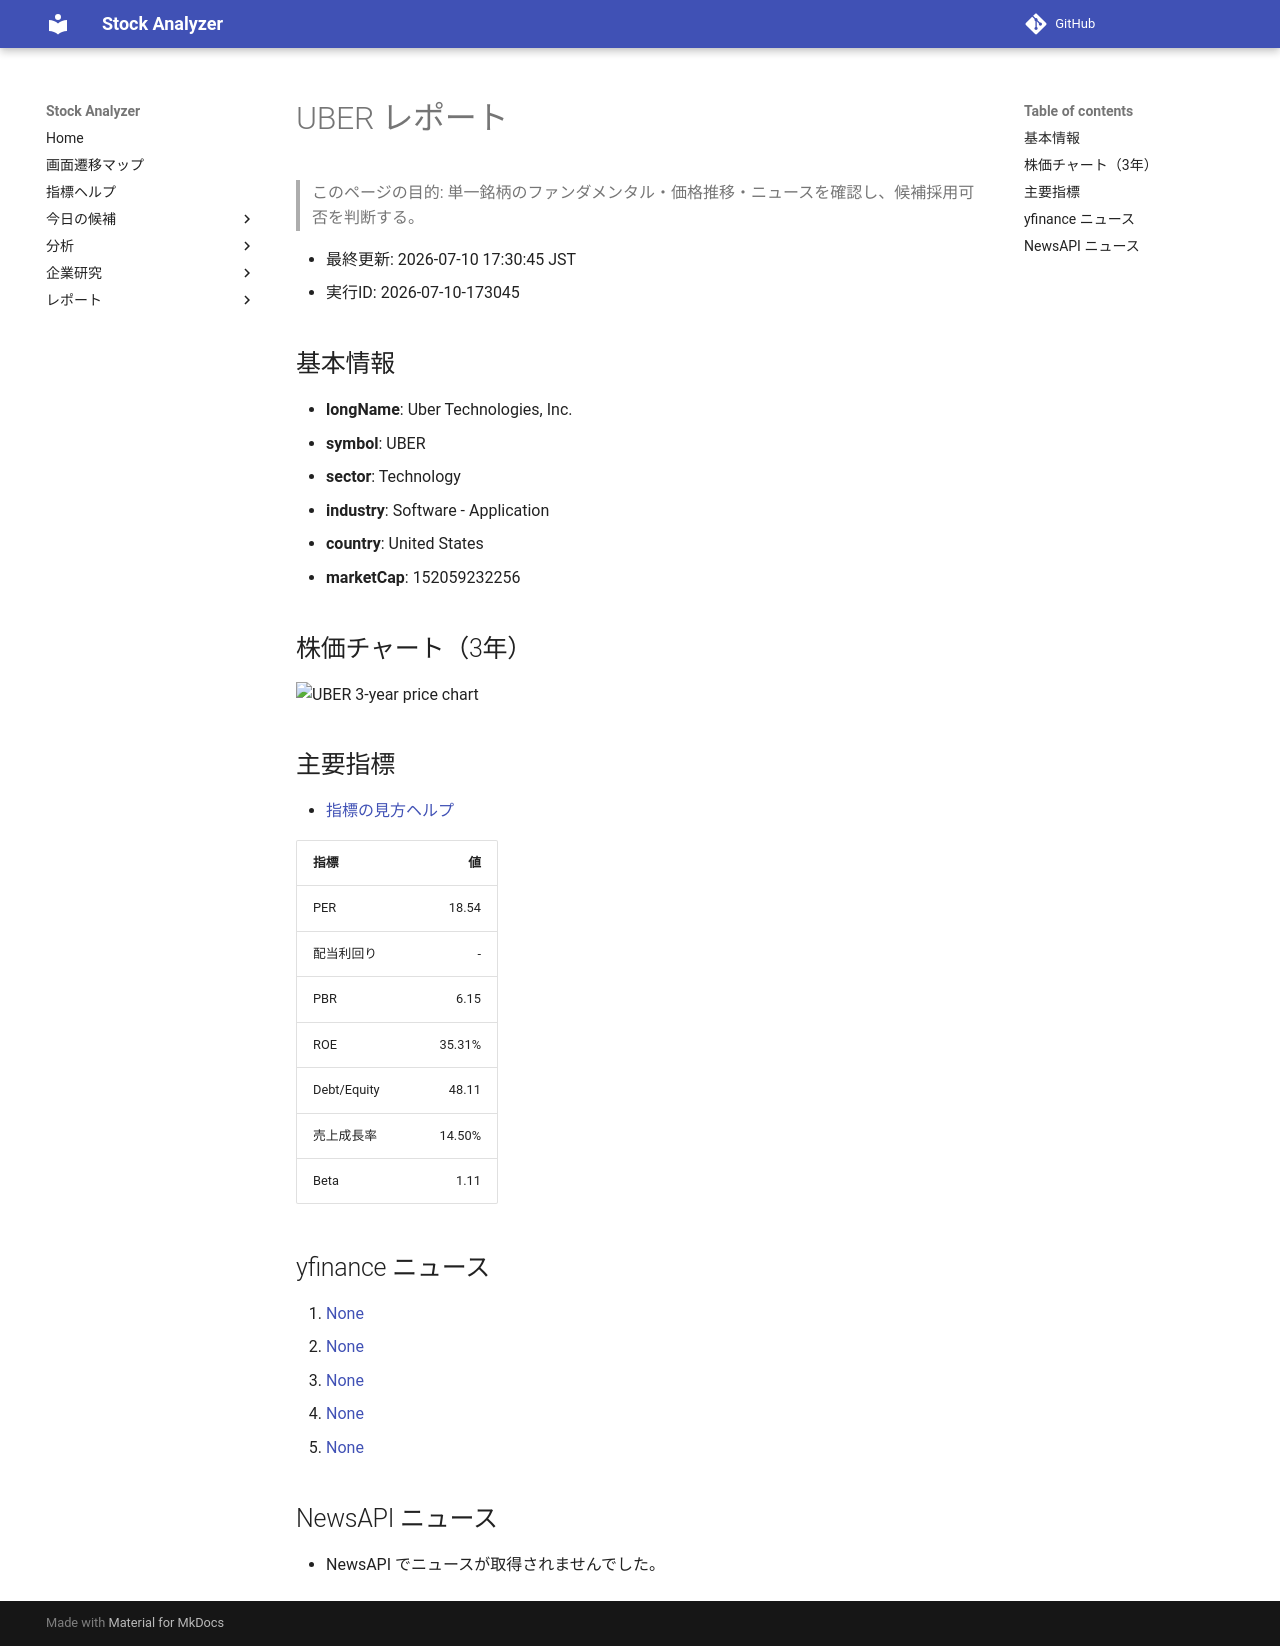

repository: Yumi-note/Making-APP · page: reports/2026-07-10/173045/UBER/index.html · generator: mkdocs

# UBER レポート

> このページの目的: 単一銘柄のファンダメンタル・価格推移・ニュースを確認し、候補採用可否を判断する。

- 最終更新: 2026-07-10 17:30:45 JST
- 実行ID: 2026-07-10-173045

## 基本情報

- **longName**: Uber Technologies, Inc.
- **symbol**: UBER
- **sector**: Technology
- **industry**: Software - Application
- **country**: United States
- **marketCap**: 152059232256

## 株価チャート（3年）

![UBER 3-year price chart](UBER_3y.png)

## 主要指標

- [指標の見方ヘルプ](../../../../indicators.md)

| 指標 | 値 |
|---|---:|
| PER | 18.54 |
| 配当利回り | - |
| PBR | 6.15 |
| ROE | 35.31% |
| Debt/Equity | 48.11 |
| 売上成長率 | 14.50% |
| Beta | 1.11 |

## yfinance ニュース

1. [None](None)
2. [None](None)
3. [None](None)
4. [None](None)
5. [None](None)

## NewsAPI ニュース

- NewsAPI でニュースが取得されませんでした。
